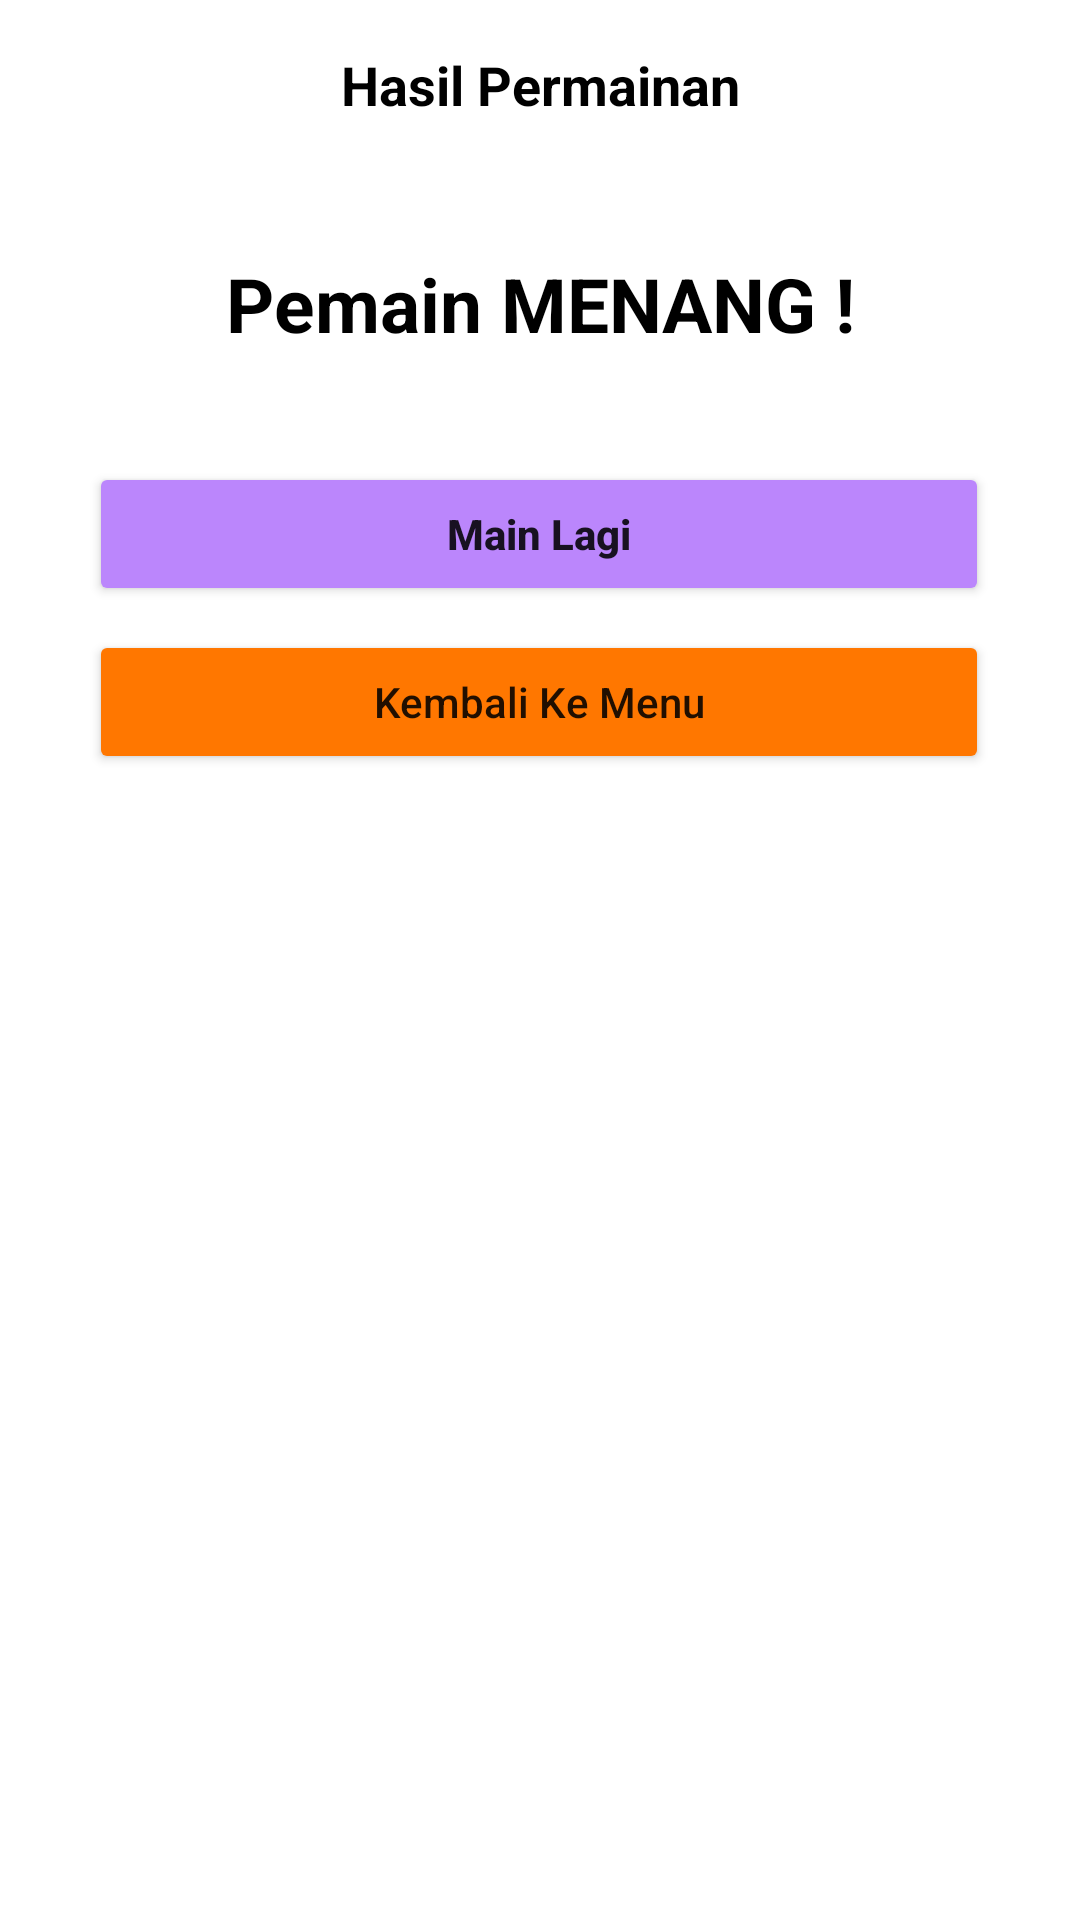

Reconstruct the res/layout file that produces this screen, plus the resources it refers to.
<!-- AndroidManifest.xml: application theme Theme.Challenge5_AndroidGameSuit -->
<!-- res/layout/layout_customdialog_vscpu.xml -->
<?xml version="1.0" encoding="utf-8"?>
<androidx.constraintlayout.widget.ConstraintLayout xmlns:android="http://schemas.android.com/apk/res/android"
    android:layout_width="match_parent"
    android:layout_height="match_parent"
    xmlns:app="http://schemas.android.com/apk/res-auto"
    xmlns:tools="http://schemas.android.com/tools">

    <TextView
        android:id="@+id/tv_win_dialog"
        android:text="Hasil Permainan"
        android:textAlignment="center"
        android:padding="16dp"
        android:textStyle="bold"
        app:layout_constraintTop_toTopOf="parent"
        android:textSize="18sp"
        android:textColor="@color/black"
        android:background="@color/white"
        android:layout_width="match_parent"
        android:layout_height="wrap_content"/>

    <TextView
        android:id="@+id/tv_win_dialog1"
        android:layout_width="match_parent"
        android:layout_height="wrap_content"
        android:layout_marginTop="12dp"
        android:background="@color/white"
        android:padding="16dp"
        android:text="Pemain MENANG !"
        android:textStyle="bold"
        android:textAlignment="center"
        android:textColor="@color/black"
        android:textSize="25sp"
        app:layout_constraintTop_toBottomOf="@+id/tv_win_dialog"
        tools:layout_editor_absoluteX="0dp" />

    <Button
        android:id="@+id/btn_show_win"
        android:layout_width="300dp"
        android:layout_height="wrap_content"
        android:layout_marginTop="20dp"
        android:text="Main Lagi"
        android:backgroundTint="@color/purple_200"
        android:textAllCaps="false"
        android:textStyle="bold"
        app:layout_constraintEnd_toEndOf="@+id/tv_win_dialog1"
        app:layout_constraintHorizontal_bias="0.495"
        app:layout_constraintStart_toStartOf="@+id/tv_win_dialog1"
        app:layout_constraintTop_toBottomOf="@+id/tv_win_dialog1" />

    <Button
        android:id="@+id/btn_close_win"
        android:layout_width="300dp"
        android:layout_height="wrap_content"
        android:layout_marginTop="8dp"
        android:text="Kembali Ke Menu"
        android:backgroundTint="@color/orange"
        android:textAllCaps="false"
        app:layout_constraintEnd_toEndOf="@+id/btn_show_win"
        app:layout_constraintHorizontal_bias="0.0"
        app:layout_constraintStart_toStartOf="@+id/btn_show_win"
        app:layout_constraintTop_toBottomOf="@+id/btn_show_win" />

</androidx.constraintlayout.widget.ConstraintLayout>
<!-- resources referenced by this layout -->
<resources>
  <color name="black">#FF000000</color>
  <color name="orange">#FF7700</color>
  <color name="purple_200">#FFBB86FC</color>
  <color name="white">#FFFFFFFF</color>
  <style name="Theme.Challenge5_AndroidGameSuit" parent="Theme.MaterialComponents.DayNight.NoActionBar">
          
          <item name="colorPrimary">@color/purple_500</item>
          <item name="colorPrimaryVariant">@color/purple_700</item>
          <item name="colorOnPrimary">@color/white</item>
          
          <item name="colorSecondary">@color/teal_200</item>
          <item name="colorSecondaryVariant">@color/teal_700</item>
          <item name="colorOnSecondary">@color/black</item>
          
          <item name="android:statusBarColor" tools:targetApi="l">?attr/colorPrimaryVariant</item>
          
      </style>
  <color name="purple_500">#FF6200EE</color>
  <color name="purple_700">#FF3700B3</color>
  <color name="teal_200">#FF03DAC5</color>
  <color name="teal_700">#FF018786</color>
</resources>
